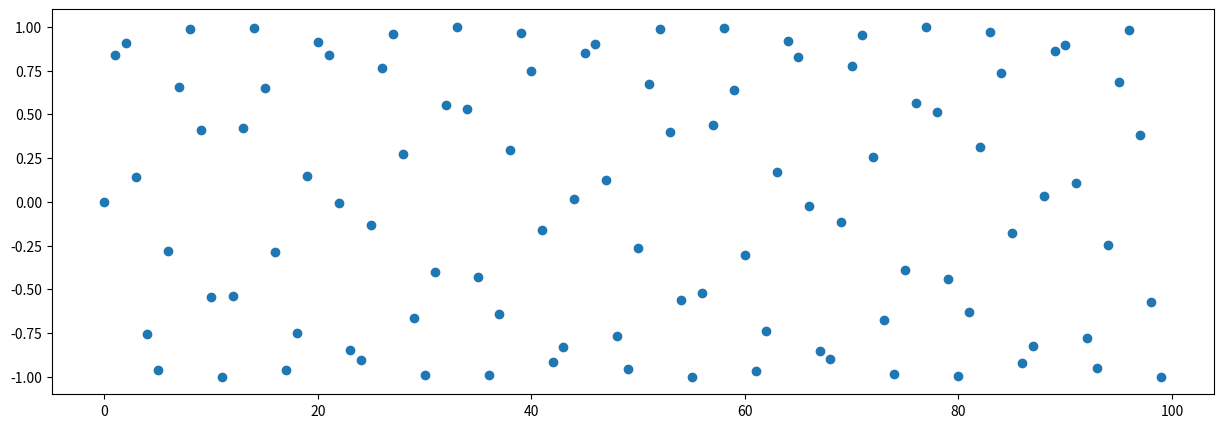

This figure's Python source:
import numpy as np
import matplotlib.pyplot as plt
# 准备数据
x=range(100)
y=[np.sin(i) for i in x]

# 准备画布
plt.figure(figsize=(15,5),dpi=100)

# 画图
plt.scatter(x,y)

# 显示
plt.show()

